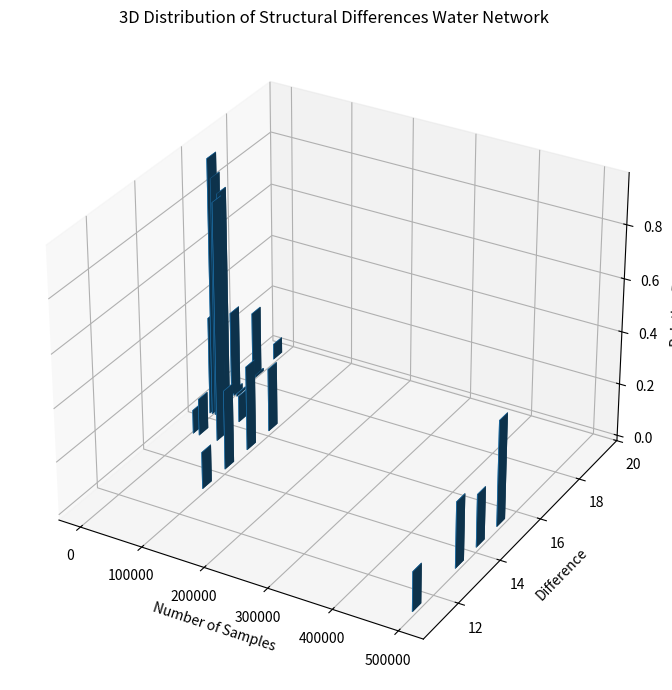

Generate this figure with matplotlib:
import matplotlib.pyplot as plt
from mpl_toolkits.mplot3d import Axes3D
import numpy as np
# Dati grezzi forniti
raw_data = {
    1000: {19: 6, 18: 25, 17: 32, 16 : 37},
    5000: {16: 97, 18: 1, 17: 2},
    10000: {16: 90, 17: 1, 15: 9},
    20000: {16: 85, 17: 1, 15: 14},
    50000: {15: 90, 16: 10},
    100000: {15: 32, 16: 24, 14: 30, 13: 14},
    500000 : { 13: 25, 14: 20, 15: 40, 11 : 15}
}

# Estrai i dati in formato lungo
x_samples = []
y_differences = []
z_ratios = []

for samples, differences in raw_data.items():
    total = sum(differences.values())
    for diff, count in differences.items():
        x_samples.append(samples)
        y_differences.append(diff)
        z_ratios.append(count / total)

# Crea il grafico 3D
fig = plt.figure(figsize=(10, 7))
ax = fig.add_subplot(111, projection='3d')

# Dimensioni delle barre
dx = 1000
dy = 0.4
dz = z_ratios

# Coordinate base delle barre
xs = np.array(x_samples)
ys = np.array(y_differences)
zs = np.zeros_like(xs)

ax.bar3d(xs, ys, zs, dx, dy, dz, shade=True)

# Etichette assi
ax.set_xlabel("Number of Samples")
ax.set_ylabel("Difference")
ax.set_zlabel("Relative Ratio")
ax.set_title("3D Distribution of Structural Differences Water Network")

plt.tight_layout()
plt.show()
